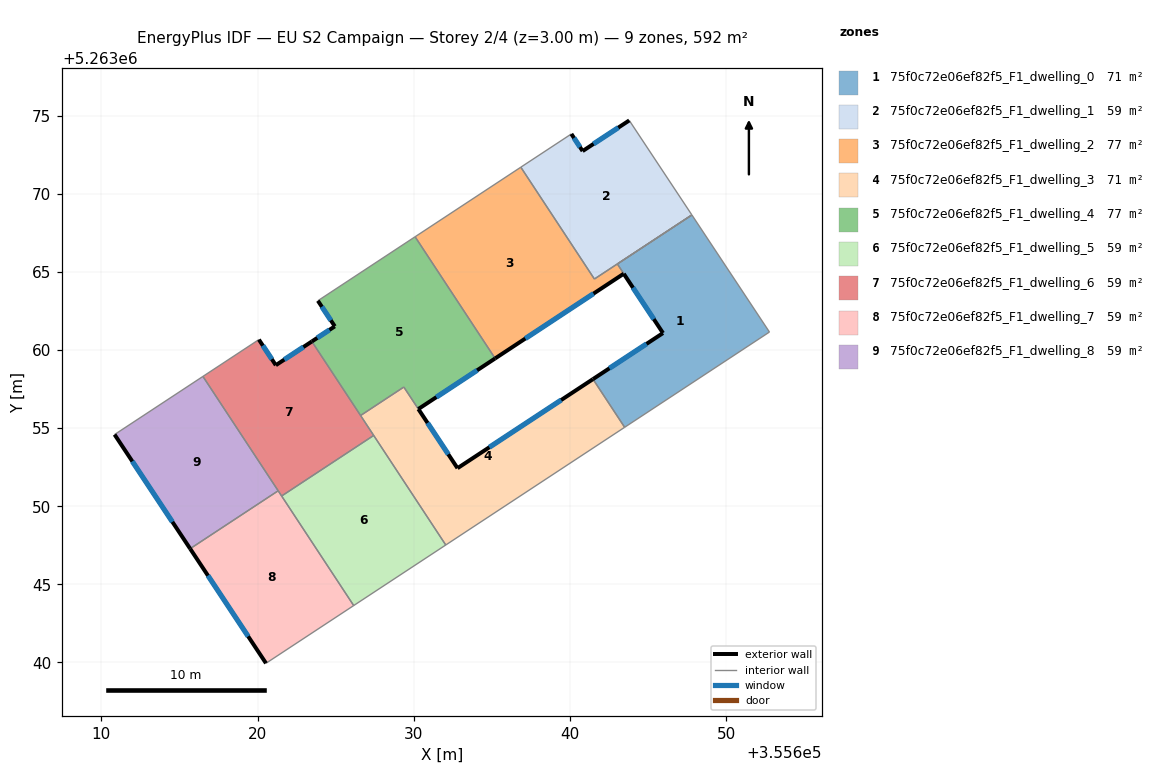
=== STOREY PLAN SPEC (per zone: floor XY polygon, exterior-wall plan segments, windows/doors) ===
zone 1: 75f0c72e06ef82f5_F1_dwelling_0  (71.2 m²)
  floor: (355647.79, 5263068.64) (355652.76, 5263061.15) (355643.49, 5263055.05) (355641.46, 5263058.13) (355645.94, 5263061.08) (355643.43, 5263064.88) (355643.02, 5263065.50)
  exterior wall: (355645.94, 5263061.08) – (355641.46, 5263058.13)  [5.4 m]
    window: (355644.89, 5263060.39) – (355642.51, 5263058.83)  [4.5 m²]
  exterior wall: (355643.43, 5263064.88) – (355645.94, 5263061.08)  [4.5 m]
    window: (355644.02, 5263063.99) – (355645.35, 5263061.97)  [3.8 m²]
  interior walls: 5
zone 2: 75f0c72e06ef82f5_F1_dwelling_1  (59.2 m²)
  floor: (355643.78, 5263074.69) (355647.79, 5263068.64) (355641.55, 5263064.54) (355636.84, 5263071.70) (355640.08, 5263073.83) (355640.80, 5263072.73)
  exterior wall: (355640.80, 5263072.73) – (355640.08, 5263073.83)  [1.3 m]
    window: (355640.63, 5263072.99) – (355640.25, 5263073.57)  [1.1 m²]
  exterior wall: (355643.78, 5263074.69) – (355640.80, 5263072.73)  [3.6 m]
    window: (355643.08, 5263074.23) – (355641.50, 5263073.19)  [3.0 m²]
  interior walls: 4
zone 3: 75f0c72e06ef82f5_F1_dwelling_2  (76.8 m²)
  floor: (355647.79, 5263068.64) (355643.02, 5263065.50) (355643.43, 5263064.88) (355635.20, 5263059.46) (355630.08, 5263067.25) (355636.84, 5263071.70) (355641.55, 5263064.54)
  exterior wall: (355635.20, 5263059.46) – (355643.43, 5263064.88)  [9.9 m]
    window: (355637.13, 5263060.73) – (355641.50, 5263063.61)  [8.3 m²]
  interior walls: 6
zone 4: 75f0c72e06ef82f5_F1_dwelling_3  (71.3 m²)
  floor: (355641.46, 5263058.13) (355643.49, 5263055.05) (355632.04, 5263047.52) (355626.59, 5263055.80) (355629.35, 5263057.62) (355632.79, 5263052.43)
  exterior wall: (355641.46, 5263058.13) – (355632.79, 5263052.43)  [10.4 m]
    window: (355639.43, 5263056.80) – (355634.83, 5263053.77)  [8.8 m²]
  exterior wall: (355632.79, 5263052.43) – (355630.29, 5263056.22)  [4.5 m]
    window: (355632.20, 5263053.32) – (355630.87, 5263055.33)  [3.8 m²]
  interior walls: 6
zone 5: 75f0c72e06ef82f5_F1_dwelling_4  (76.8 m²)
  floor: (355630.08, 5263067.25) (355635.20, 5263059.46) (355630.29, 5263056.22) (355629.36, 5263057.63) (355626.59, 5263055.80) (355623.47, 5263060.54) (355624.94, 5263061.51) (355623.86, 5263063.15)
  exterior wall: (355624.94, 5263061.51) – (355623.47, 5263060.54)  [1.8 m]
    window: (355624.59, 5263061.28) – (355623.81, 5263060.77)  [1.5 m²]
  exterior wall: (355623.86, 5263063.15) – (355624.94, 5263061.51)  [2.0 m]
    window: (355624.11, 5263062.77) – (355624.68, 5263061.90)  [1.7 m²]
  exterior wall: (355630.29, 5263056.22) – (355635.20, 5263059.46)  [5.9 m]
    window: (355631.44, 5263056.98) – (355634.05, 5263058.70)  [5.0 m²]
  interior walls: 5
zone 6: 75f0c72e06ef82f5_F1_dwelling_5  (59.2 m²)
  floor: (355627.43, 5263054.53) (355632.04, 5263047.52) (355626.15, 5263043.64) (355621.53, 5263050.65)
  interior walls: 4
zone 7: 75f0c72e06ef82f5_F1_dwelling_6  (59.2 m²)
  floor: (355623.47, 5263060.54) (355627.43, 5263054.53) (355621.53, 5263050.65) (355616.50, 5263058.31) (355620.08, 5263060.66) (355621.16, 5263059.03)
  exterior wall: (355623.47, 5263060.54) – (355621.16, 5263059.03)  [2.8 m]
    window: (355622.93, 5263060.19) – (355621.70, 5263059.38)  [2.3 m²]
  exterior wall: (355621.16, 5263059.03) – (355620.08, 5263060.66)  [2.0 m]
    window: (355620.91, 5263059.41) – (355620.33, 5263060.28)  [1.7 m²]
  interior walls: 6
zone 8: 75f0c72e06ef82f5_F1_dwelling_7  (59.2 m²)
  floor: (355621.31, 5263050.99) (355626.15, 5263043.64) (355620.53, 5263039.95) (355615.68, 5263047.28)
  exterior wall: (355615.68, 5263047.28) – (355620.53, 5263039.95)  [8.8 m]
    window: (355616.82, 5263045.56) – (355619.39, 5263041.67)  [7.4 m²]
  interior walls: 4
zone 9: 75f0c72e06ef82f5_F1_dwelling_8  (59.2 m²)
  floor: (355616.50, 5263058.31) (355621.31, 5263050.99) (355615.68, 5263047.28) (355610.84, 5263054.59)
  exterior wall: (355610.84, 5263054.59) – (355615.68, 5263047.28)  [8.8 m]
    window: (355611.98, 5263052.87) – (355614.54, 5263049.00)  [7.4 m²]
  interior walls: 3

=== DERIVED (storey summary) ===
Building: EU S2 Campaign
Storey: 2 of 4  (floor level z = 3.00 m)
Storey gross floor area: 592.0 m²
Zones on this storey: 9
  - 75f0c72e06ef82f5_F1_dwelling_0: floor 71.2 m²; exterior wall 9.9 m (29.7 m²); 2 window(s) 8.4 m²; WWR 28.1%
  - 75f0c72e06ef82f5_F1_dwelling_1: floor 59.2 m²; exterior wall 4.9 m (14.7 m²); 2 window(s) 4.1 m²; WWR 28.1%
  - 75f0c72e06ef82f5_F1_dwelling_2: floor 76.8 m²; exterior wall 9.9 m (29.6 m²); 1 window(s) 8.3 m²; WWR 28.1%
  - 75f0c72e06ef82f5_F1_dwelling_3: floor 71.3 m²; exterior wall 14.9 m (44.8 m²); 2 window(s) 12.6 m²; WWR 28.1%
  - 75f0c72e06ef82f5_F1_dwelling_4: floor 76.8 m²; exterior wall 9.6 m (28.8 m²); 3 window(s) 8.1 m²; WWR 28.1%
  - 75f0c72e06ef82f5_F1_dwelling_5: floor 59.2 m²
  - 75f0c72e06ef82f5_F1_dwelling_6: floor 59.2 m²; exterior wall 4.7 m (14.2 m²); 2 window(s) 4.0 m²; WWR 28.1%
  - 75f0c72e06ef82f5_F1_dwelling_7: floor 59.2 m²; exterior wall 8.8 m (26.4 m²); 1 window(s) 7.4 m²; WWR 28.1%
  - 75f0c72e06ef82f5_F1_dwelling_8: floor 59.2 m²; exterior wall 8.8 m (26.3 m²); 1 window(s) 7.4 m²; WWR 28.1%
Zone adjacency (shared interzone walls):
  - 75f0c72e06ef82f5_F1_dwelling_0 ↔ 75f0c72e06ef82f5_F1_dwelling_2
  - 75f0c72e06ef82f5_F1_dwelling_0 ↔ 75f0c72e06ef82f5_F1_dwelling_3
  - 75f0c72e06ef82f5_F1_dwelling_1 ↔ 75f0c72e06ef82f5_F1_dwelling_2
  - 75f0c72e06ef82f5_F1_dwelling_2 ↔ 75f0c72e06ef82f5_F1_dwelling_4
  - 75f0c72e06ef82f5_F1_dwelling_3 ↔ 75f0c72e06ef82f5_F1_dwelling_4
  - 75f0c72e06ef82f5_F1_dwelling_3 ↔ 75f0c72e06ef82f5_F1_dwelling_5
  - 75f0c72e06ef82f5_F1_dwelling_3 ↔ 75f0c72e06ef82f5_F1_dwelling_6
  - 75f0c72e06ef82f5_F1_dwelling_4 ↔ 75f0c72e06ef82f5_F1_dwelling_6
  - 75f0c72e06ef82f5_F1_dwelling_5 ↔ 75f0c72e06ef82f5_F1_dwelling_6
  - 75f0c72e06ef82f5_F1_dwelling_5 ↔ 75f0c72e06ef82f5_F1_dwelling_7
  - 75f0c72e06ef82f5_F1_dwelling_6 ↔ 75f0c72e06ef82f5_F1_dwelling_7
  - 75f0c72e06ef82f5_F1_dwelling_6 ↔ 75f0c72e06ef82f5_F1_dwelling_8
  - 75f0c72e06ef82f5_F1_dwelling_7 ↔ 75f0c72e06ef82f5_F1_dwelling_8